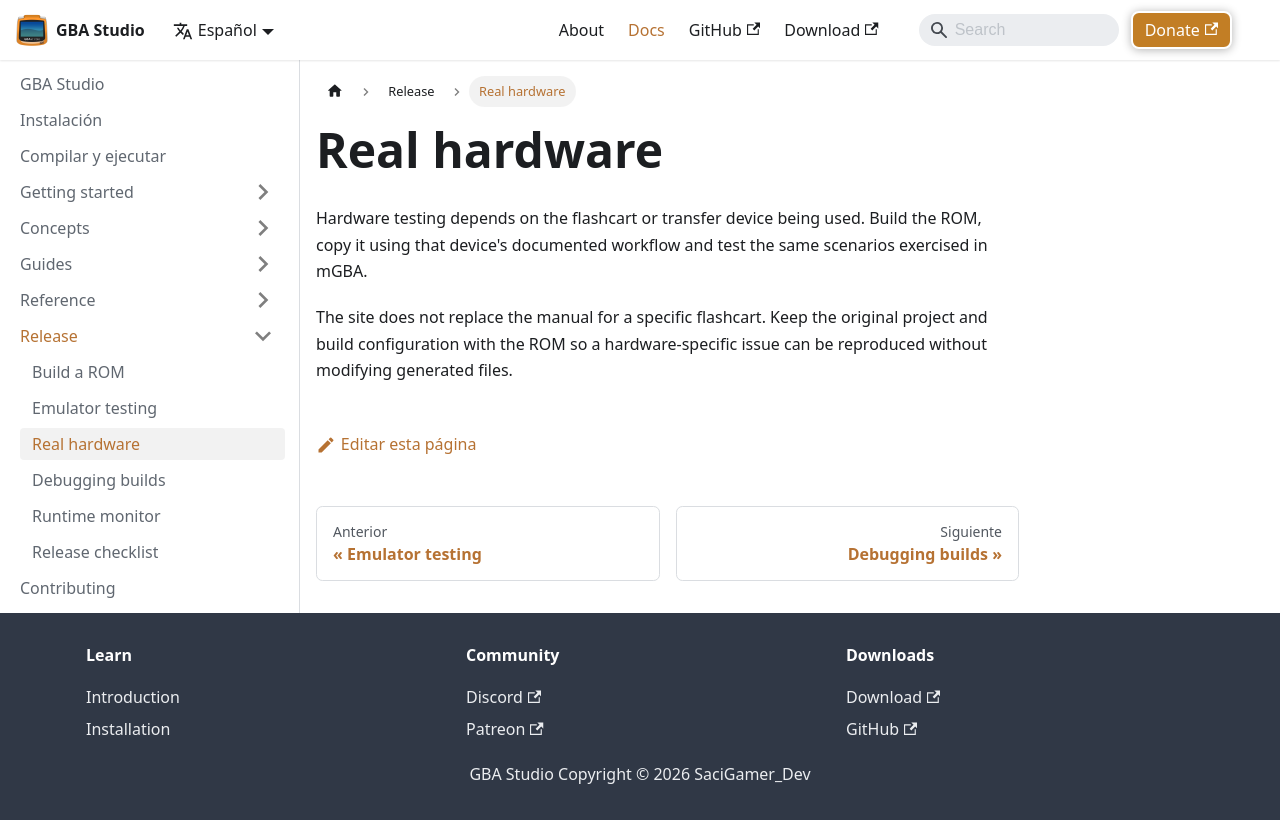

repository: SaciGamer/gba-studio-site · page: es/docs/build-and-release/hardware/index.html · generator: docusaurus

---
sidebar_position: 3
title: Real hardware
description: Transfer and test a GBA Studio ROM on real hardware.
---

# Real hardware

Hardware testing depends on the flashcart or transfer device being used. Build the ROM, copy it using that device's documented workflow and test the same scenarios exercised in mGBA.

The site does not replace the manual for a specific flashcart. Keep the original project and build configuration with the ROM so a hardware-specific issue can be reproduced without modifying generated files.
